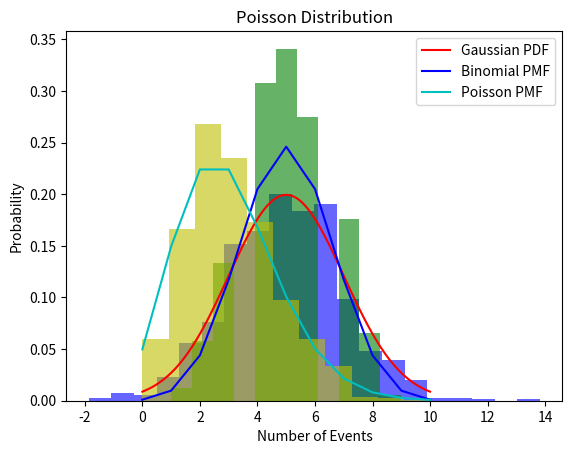

Source code (Python):
# Ex-> Plot and Exploer Varoius Dsitribution

import numpy as np
import pandas as pd
import matplotlib.pyplot as plt
from scipy.stats import norm, binom , poisson, Uniform

# Gaussian (normal ) Distribution

# Generate data for Gaussian distribution
data = norm.rvs(loc=5, scale=2, size=1000)

# Plot histogram
plt.hist(data, bins=20, density=True, alpha=0.6, color='b')

# Plot Gaussian distribution
x = np.linspace(0, 10, 100)
plt.plot(x, norm.pdf(x, loc=5, scale=2), 'r-', label='Gaussian PDF')

# Add labels and title 
plt.xlabel('Value')
plt.ylabel('Probability Density')
plt.title('Gaussian Distribution')
plt.legend()
plt.show()

# Binomial Distribution

# Generate data for Binomial distribution
n = 10
p = 0.5
data = binom.rvs(n, p, size=1000)  

# Plot histogram
plt.hist(data, bins=11, density=True, alpha=0.6, color='g')

# Plot Binomial distribution
x = np.arange(0, 11)
plt.plot(x, binom.pmf(x, n, p), 'b-', label='Binomial PMF')

# Add labels and title
plt.xlabel('Number of Successes')
plt.ylabel('Probability')
plt.title('Binomial Distribution')
plt.legend()
plt.show()

# Poisson Distribution

# Generate data for Poisson distribution
mu = 3
data = poisson.rvs(mu, size=1000)

# Plot histogram
plt.hist(data, bins=11, density=True, alpha=0.6, color='y')

# Plot Poisson distribution
x = np.arange(0, 11)
plt.plot(x, poisson.pmf(x, mu), 'c-', label='Poisson PMF')  

# Add labels and title
plt.xlabel('Number of Events')
plt.ylabel('Probability')
plt.title('Poisson Distribution')
plt.legend()
plt.show()







